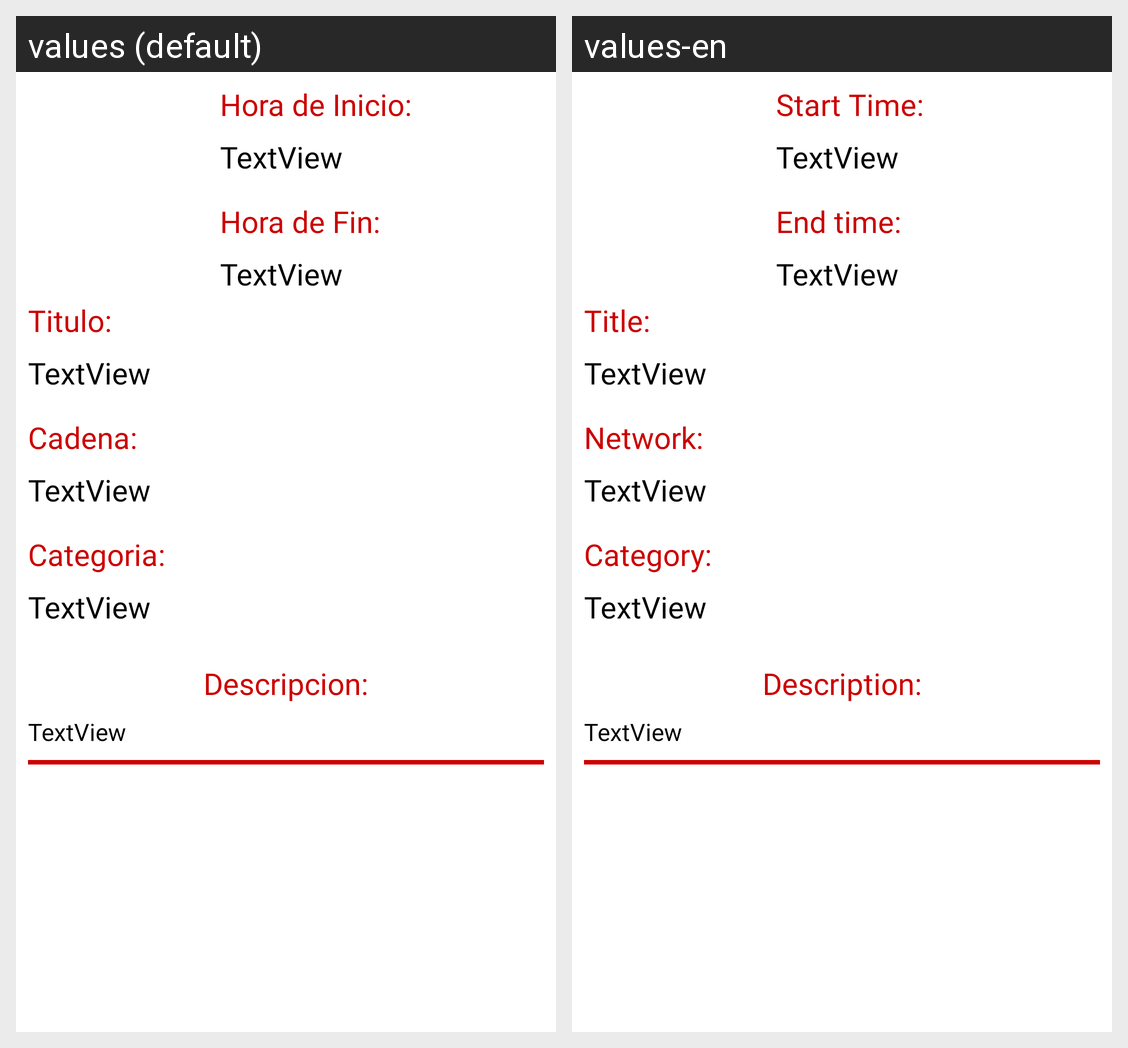

This grid shows one Android layout under two languages. Give, for every string resource on the screen, its name, the default text and each shown locale's text.
Android screen res/layout/layoutprograma.xml rendered under 2 locales, left to right: values (default), values-en. Device: Nexus 5 (rendered at 1080×1920; each locale shown at half size, 540×960, under a caption strip naming it); theme Theme.TheTelevisionDB.
Strings drawn on this screen, with the default value and each locale's value (text and hints the layout hard-codes, and strings that could not be matched under every locale, appear in the picture but are not listed):

HoraInicio
  values: Hora de Inicio:
  values-en: Start Time:

Horafin
  values: Hora de Fin:
  values-en: End time:

Titulo
  values: Titulo:
  values-en: Title:

Cadena
  values: Cadena:
  values-en: Network:

Categoria
  values: Categoria:
  values-en: Category:

Descripcion
  values: Descripcion:
  values-en: Description:
